The GitHub repository rabzgg/klasifikasi-kematangan-pisang contains a labelled image folder "dataset0" with 3 categories: ripe banana, unripe banana, very ripe banana. Examples follow, each with its label.

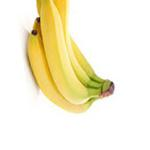
Label: ripe banana

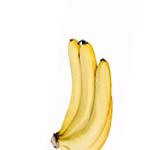
Label: ripe banana

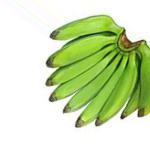
Label: unripe banana

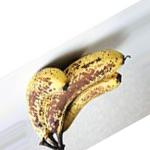
Label: very ripe banana

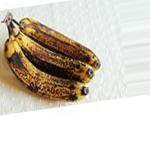
Label: very ripe banana

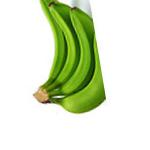
Label: unripe banana
